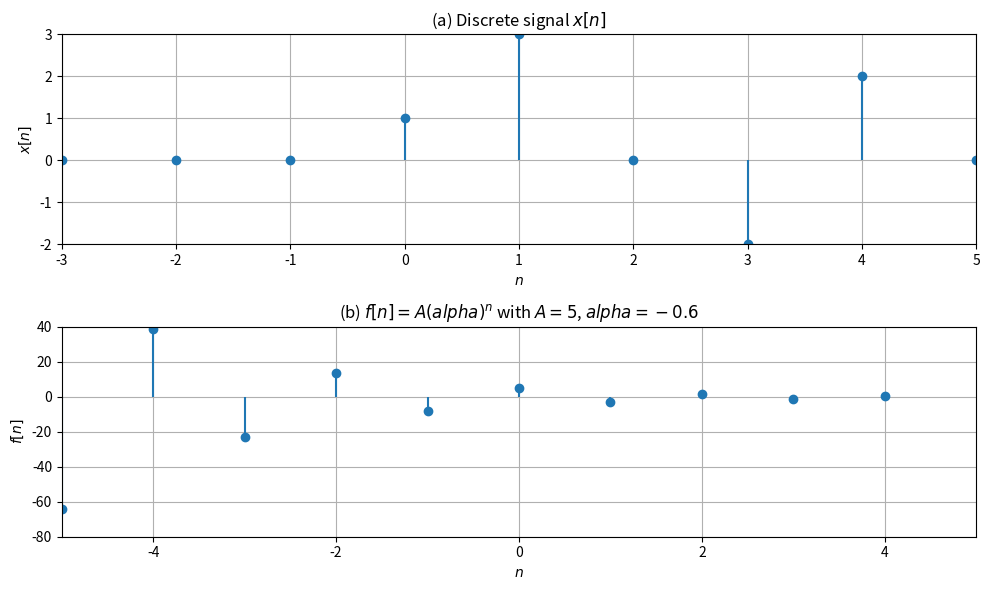

Python code for this plot:
import numpy as np
import matplotlib.pyplot as plt

# Part (a): Define the discrete signal x[n]
n_a = np.array([-3,-2,-1,0,1,2,3,4,5])
x_n = np.array([0,0,0,1,3,0,-2,2,0])

# Part (b): Define the signal f[n] = A * (alpha)^n with A=5, alpha=0.6
A = 5
alpha = -0.6
n_b = np.arange(-5,5,1) # Define n from 0 to 9
f_n = A * (alpha ** n_b)

# Create two subplots
plt.figure(figsize=(10,6))

# Subplot for part (a)
plt.subplot(2,1,1)
plt.stem(n_a, x_n, basefmt=" ")
plt.title('(a) Discrete signal $x[n]$')
plt.xlabel('$n$')
plt.ylabel('$x[n]$')
plt.xlim([-3,5])
plt.ylim([-2,3])
plt.grid(True)

# Subplot for part (b)
plt.subplot(2,1,2)
plt.stem(n_b, f_n, basefmt=" ")
plt.title('(b) $f[n]= A(alpha)^n$ with $A=5$, $alpha=-0.6$')
plt.xlabel('$n$')
plt.ylabel('$f[n]$')
plt.xlim([-5,5])
plt.ylim([-80,40])
plt.grid(True)

# Show the plots
plt.tight_layout()
plt.show()
